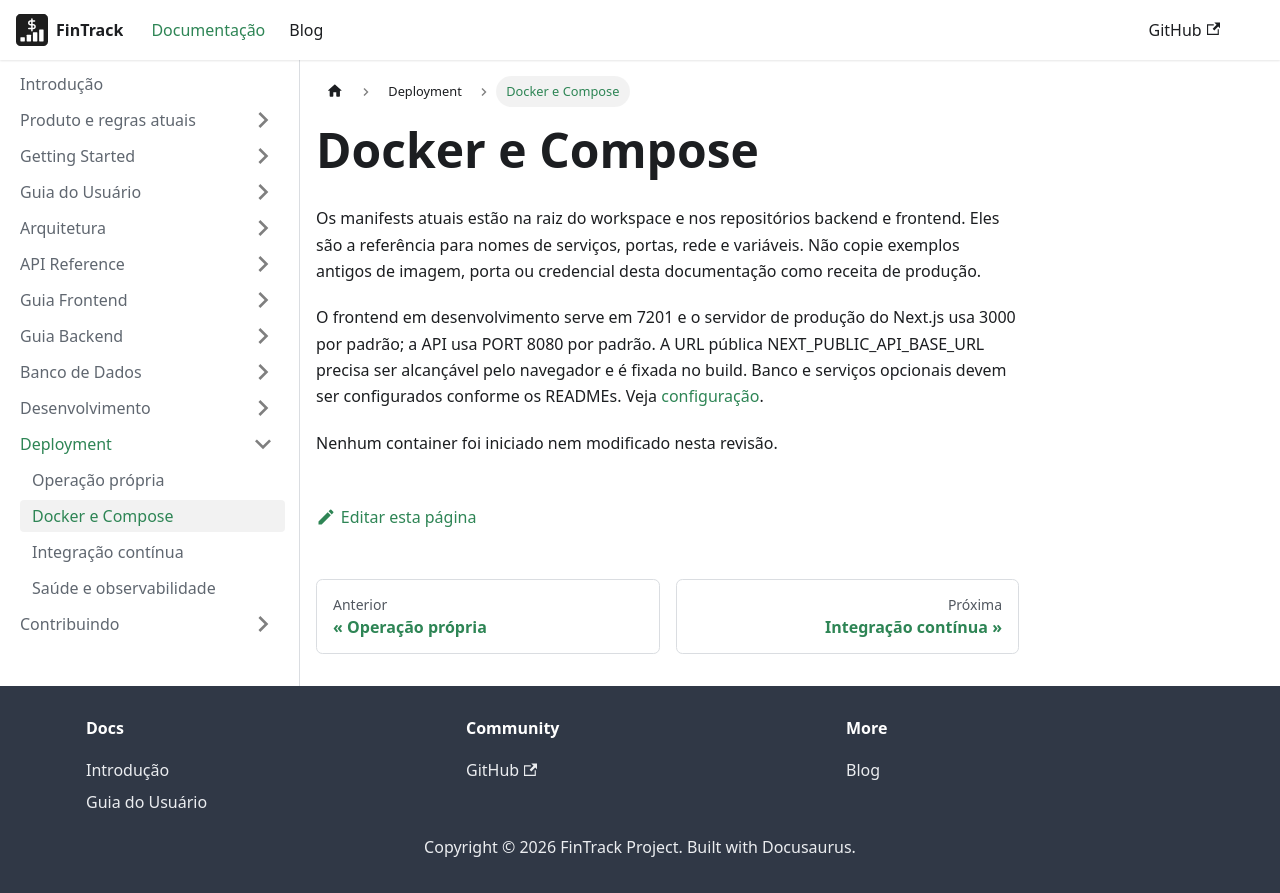

repository: PHRaulino-Space/phrs-fintrack-docs · page: docs/deployment/docker/index.html · generator: docusaurus

# Docker e Compose

Os manifests atuais estão na raiz do workspace e nos repositórios backend e frontend. Eles são a referência para nomes de serviços, portas, rede e variáveis. Não copie exemplos antigos de imagem, porta ou credencial desta documentação como receita de produção.

O frontend em desenvolvimento serve em 7201 e o servidor de produção do Next.js usa 3000 por padrão; a API usa PORT 8080 por padrão. A URL pública NEXT_PUBLIC_API_BASE_URL precisa ser alcançável pelo navegador e é fixada no build. Banco e serviços opcionais devem ser configurados conforme os READMEs. Veja [configuração](../getting-started/configuration.md).

Nenhum container foi iniciado nem modificado nesta revisão.
